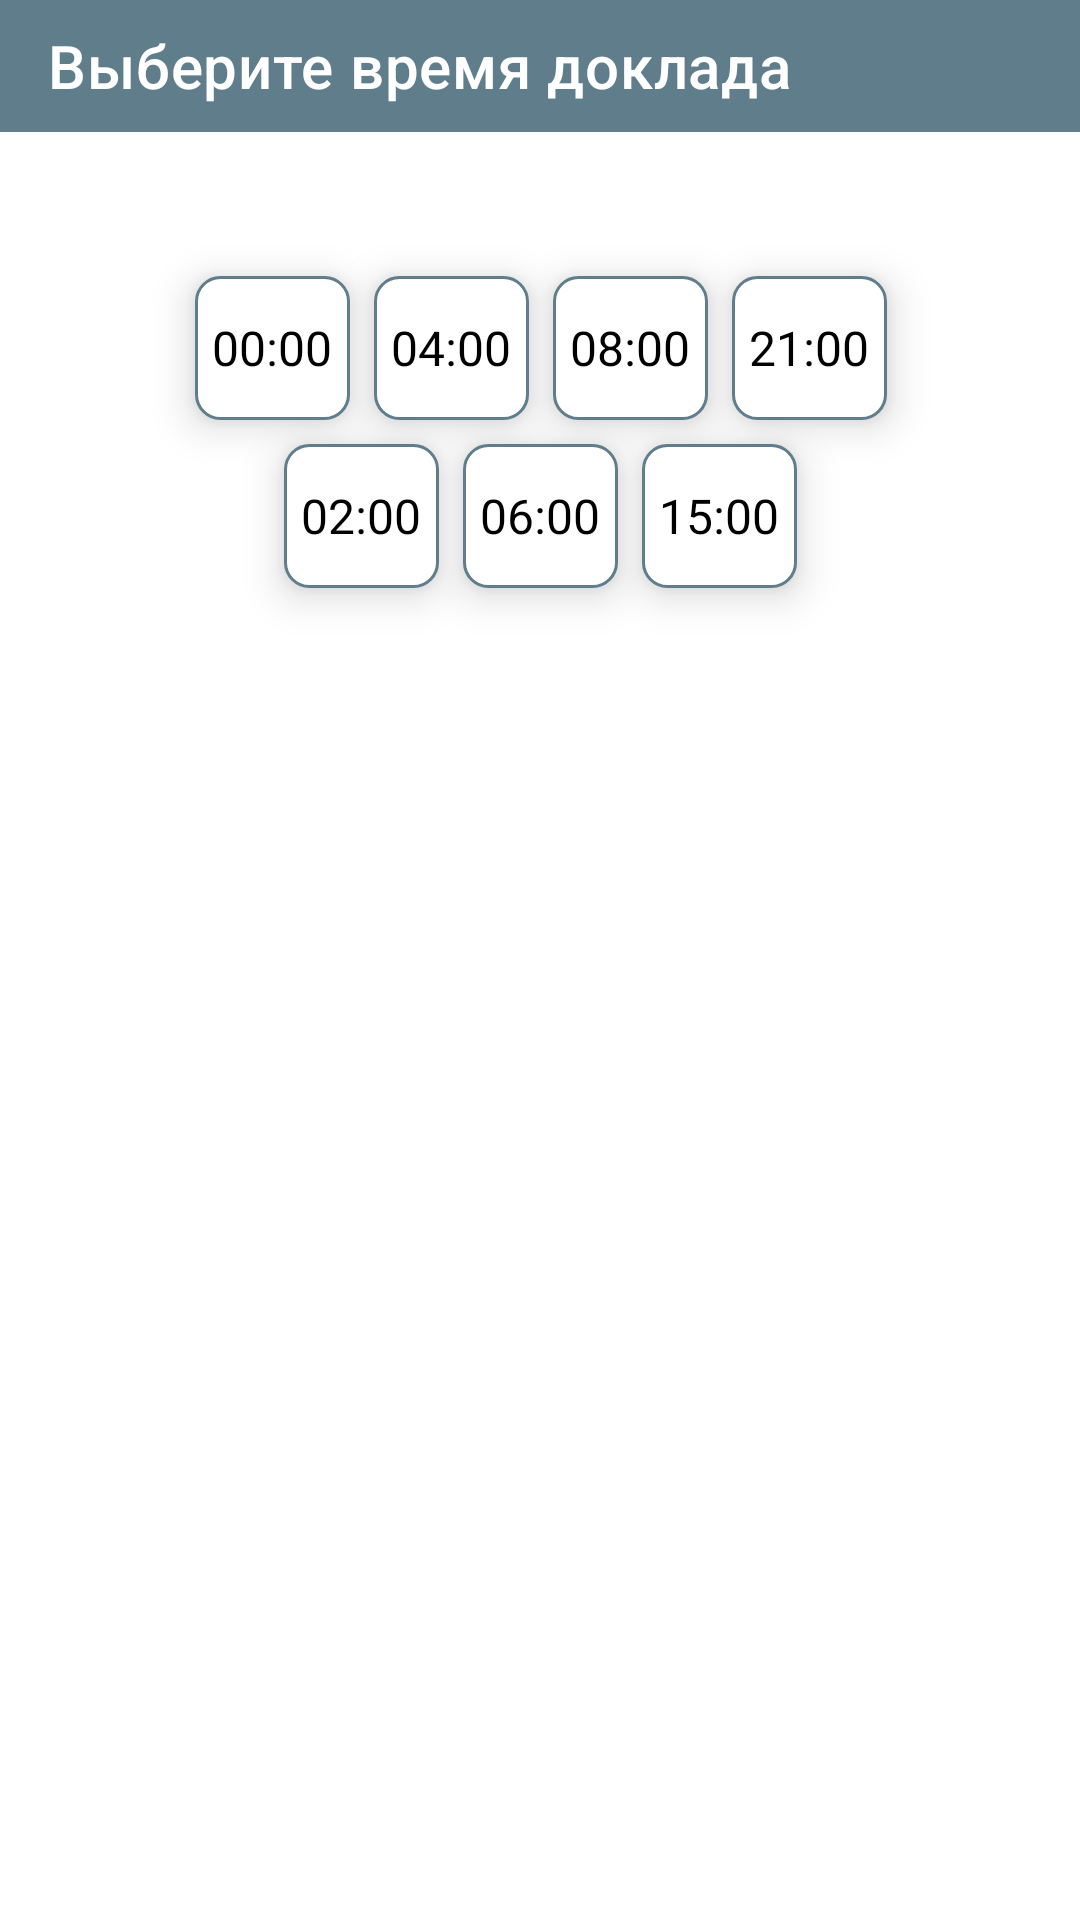

Produce the Android XML layout that renders to this screen, including the resource entries it uses.
<!-- AndroidManifest.xml: application theme splashTheme -->
<!-- res/layout/fragment_object_set_up.xml -->
<?xml version="1.0" encoding="utf-8"?>
<androidx.constraintlayout.widget.ConstraintLayout xmlns:android="http://schemas.android.com/apk/res/android"
    xmlns:tools="http://schemas.android.com/tools"
    android:layout_width="match_parent"
    android:layout_height="match_parent"
    xmlns:app="http://schemas.android.com/apk/res-auto"
    tools:context="com.example.eshc_scanner.screens.ObjectSetUpFragment">

    <androidx.appcompat.widget.Toolbar
        android:id="@+id/fragmentObjectSetUp_toolbar"
        app:layout_constraintEnd_toEndOf="parent"
        app:layout_constraintStart_toStartOf="parent"
        app:title="@string/set_call_time"
        style="@style/toolBar"
        app:layout_constraintTop_toTopOf="parent"
        app:titleTextColor="@color/colorWhite" />

    <TextView
        android:id="@+id/fragmentObjectSetUp_textView"
        style="@style/textView_large"
        app:layout_constraintEnd_toEndOf="parent"
        app:layout_constraintStart_toStartOf="parent"
        app:layout_constraintTop_toBottomOf="@+id/fragmentObjectSetUp_toolbar"
        />


    <CheckBox
        android:id="@+id/fragmentObjectSetUp_field00"
        style="@style/checkbox"
        android:autofillHints=""
        android:text="@string/_00_00"
        app:layout_constraintEnd_toStartOf="@+id/fragmentObjectSetUp_field04"
        app:layout_constraintTop_toBottomOf="@+id/fragmentObjectSetUp_textView" />

    <CheckBox
        android:id="@+id/fragmentObjectSetUp_field02"
        style="@style/checkbox"
        android:autofillHints=""
        android:text="@string/_02_00"
        app:layout_constraintEnd_toStartOf="@+id/fragmentObjectSetUp_field06"
        app:layout_constraintTop_toBottomOf="@+id/fragmentObjectSetUp_field00"
        />

    <CheckBox
        android:id="@+id/fragmentObjectSetUp_field04"
        style="@style/checkbox"
        android:layout_marginTop="140dp"
        android:autofillHints=""
        android:text="@string/_04_00"
        app:layout_constraintEnd_toEndOf="@+id/fragmentObjectSetUp_field06"
        app:layout_constraintStart_toStartOf="@+id/fragmentObjectSetUp_field02"
        app:layout_constraintTop_toBottomOf="@+id/fragmentObjectSetUp_textView" />

    <CheckBox
        android:id="@+id/fragmentObjectSetUp_field06"
        style="@style/checkbox"
        android:autofillHints=""
        android:text="@string/_06_00"
        app:layout_constraintStart_toStartOf="parent"
        app:layout_constraintEnd_toEndOf="parent"
        app:layout_constraintTop_toBottomOf="@+id/fragmentObjectSetUp_field00" />

    <CheckBox
        android:id="@+id/fragmentObjectSetUp_field08"
        style="@style/checkbox"
        android:layout_marginTop="8dp"
        android:autofillHints=""
        android:text="@string/_08_00"
        app:layout_constraintEnd_toEndOf="@+id/fragmentObjectSetUp_field15"
        app:layout_constraintStart_toStartOf="@+id/fragmentObjectSetUp_field06"
        app:layout_constraintTop_toBottomOf="@+id/fragmentObjectSetUp_textView" />

    <CheckBox
        android:id="@+id/fragmentObjectSetUp_field15"
        style="@style/checkbox"
        android:autofillHints=""
        android:text="@string/_15_00"
        app:layout_constraintStart_toEndOf="@+id/fragmentObjectSetUp_field06"
        app:layout_constraintTop_toBottomOf="@+id/fragmentObjectSetUp_field00" />

    <CheckBox
        android:id="@+id/fragmentObjectSetUp_field21"
        style="@style/checkbox"
        android:autofillHints=""
        android:text="@string/_21_00"
        app:layout_constraintStart_toEndOf="@+id/fragmentObjectSetUp_field08"
        app:layout_constraintTop_toBottomOf="@+id/fragmentObjectSetUp_textView"
        />

    <Button
        android:id="@+id/fragmentObjectSetUp_button"
        style="@style/button_blue_save"
        app:backgroundTint ="@null"
        android:foreground="?attr/selectableItemBackground"
        app:layout_constraintBottom_toBottomOf="parent"
        app:layout_constraintEnd_toEndOf="parent"
        app:layout_constraintStart_toStartOf="parent"
        app:layout_constraintTop_toBottomOf="@+id/fragmentObjectSetUp_field06"

        />

</androidx.constraintlayout.widget.ConstraintLayout>
<!-- resources referenced by this layout -->
<resources>
  <color name="colorWhite">#FFFFFF</color>
  <string name="_00_00">00:00</string>
  <string name="_02_00">02:00</string>
  <string name="_04_00">04:00</string>
  <string name="_06_00">06:00</string>
  <string name="_08_00">08:00</string>
  <string name="_15_00">15:00</string>
  <string name="_21_00">21:00</string>
  <string name="set_call_time">Выберите время доклада</string>
  <style name="button_blue_save">
          <item name="android:layout_width">match_parent</item>
          <item name="android:layout_height">wrap_content</item>
          <item name="android:layout_margin">@dimen/margin_10</item>
          <item name="android:background">@drawable/custom_button_save</item>
          <item name="android:elevation">@dimen/margin_main</item>
          <item name="android:text">@string/menu_save</item>
          <item name="android:textColor">@color/colorWhite</item>
      </style>
  <style name="checkbox">
          <item name="android:layout_width">wrap_content</item>
          <item name="android:layout_height">wrap_content</item>
          <item name="android:padding">@dimen/margin_small</item>
          <item name="android:elevation">@dimen/margin_main</item>
          <item name="android:layout_margin">@dimen/margin_main</item>
          <item name="android:textSize">@dimen/text_size_large</item>
          <item name="android:background">@drawable/custom_checkbox</item>
          <item name="android:button">@android:color/transparent</item>
      </style>
  <style name="textView_large">
          <item name="android:layout_width">match_parent</item>
          <item name="android:layout_height">@dimen/et_height</item>
          <item name="android:layout_margin">@dimen/margin_main</item>
          <item name="android:textSize">@dimen/text_size_18</item>
          <item name="android:textStyle">bold</item>
          <item name="android:textColor">@color/colorBlack</item>
          <item name="android:gravity">center</item>
      </style>
  <style name="toolBar">
          <item name="android:layout_width">match_parent</item>
          <item name="android:layout_height">@dimen/toolbar_height</item>
          <item name="android:background">@color/material_blue</item>
      </style>
  <style name="splashTheme" parent="Theme.MaterialComponents.Light.NoActionBar">
          <item name="android:windowBackground">@drawable/splash_image</item>
          <item name="android:statusBarColor">@color/colorWhite</item>
      </style>
  <dimen name="margin_10">10dp</dimen>
  <dimen name="margin_main">8dp</dimen>
  <string name="menu_save">Сохранить</string>
  <dimen name="margin_small">6dp</dimen>
  <dimen name="text_size_large">16sp</dimen>
  <dimen name="et_height">32dp</dimen>
  <dimen name="text_size_18">18sp</dimen>
  <color name="colorBlack">#000000</color>
  <dimen name="toolbar_height">44dp</dimen>
  <color name="material_blue">#607D8B</color>
  <!-- drawable splash_image (drawable) -->
  <?xml version="1.0" encoding="utf-8"?>
  <layer-list xmlns:android="http://schemas.android.com/apk/res/android">
  
      <item android:drawable="@color/colorWhite" />
      <item
          android:drawable="@drawable/ic_elite"
          android:gravity="center" />
  </layer-list>
  <color name="colorAccent">#03DAC5</color>
</resources>
